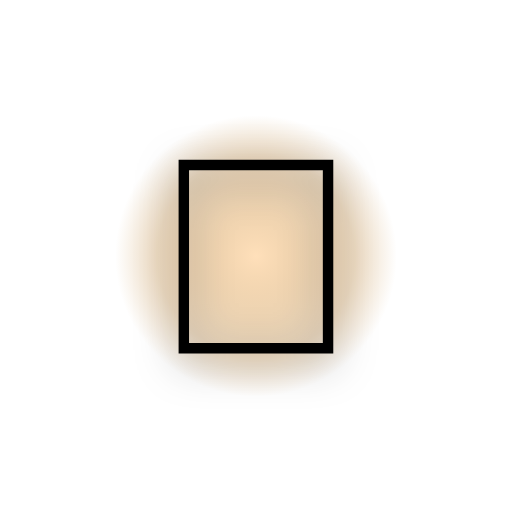
t = 0.00 s
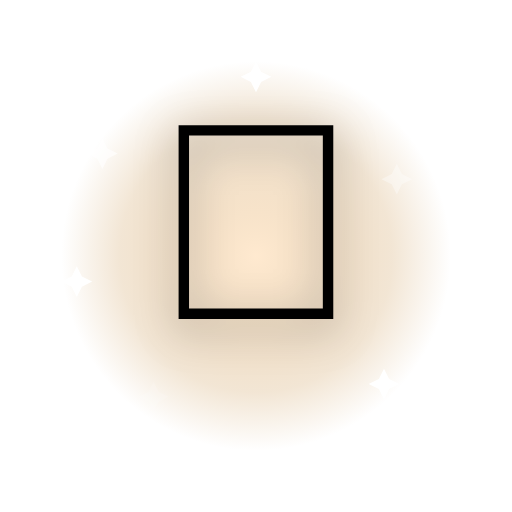
t = 0.56 s
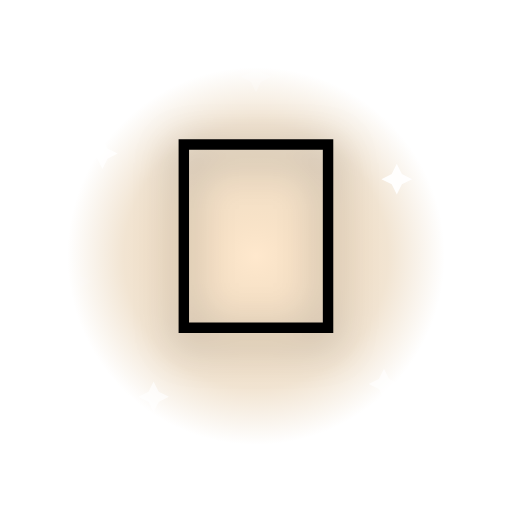
t = 1.10 s
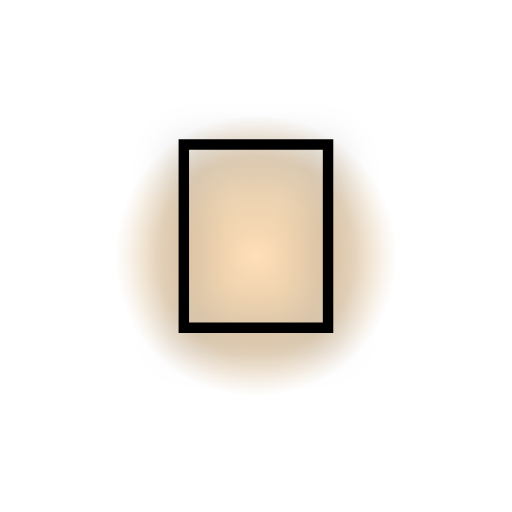
t = 1.60 s
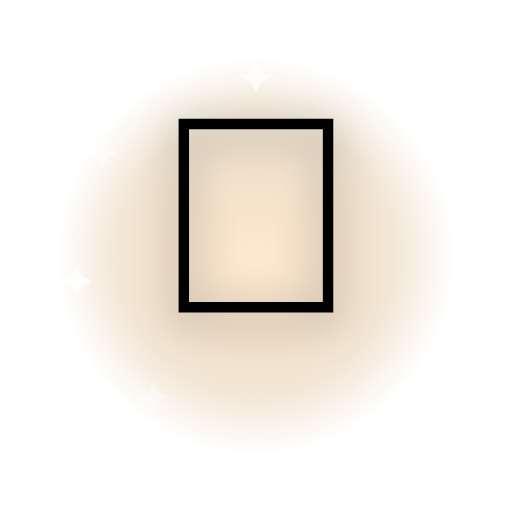
t = 2.20 s
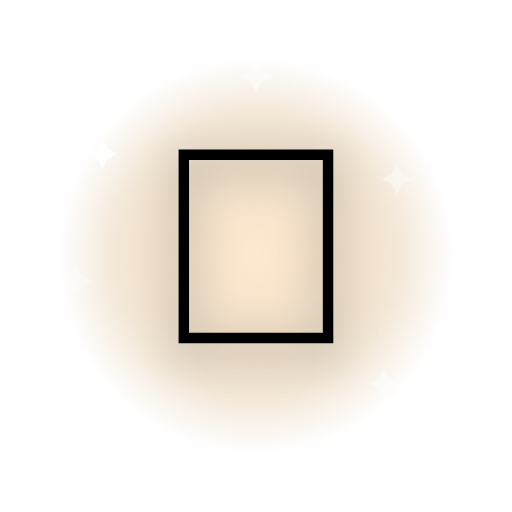
t = 2.60 s

The animated SVG that drew these frames (rendered in a browser with its animation timeline set to each time). Animation: 9 SMIL elements (animate=8,animateTransform=1); one cycle of 3.20 s, repeats indefinitely.

<svg xmlns="http://www.w3.org/2000/svg" viewBox="0 0 200 200">
  <defs>
    <radialGradient id="halo" cx="50%" cy="50%" r="50%">
      <stop offset="0%" stop-color="#ffd6a5" stop-opacity="0.85"/>
      <stop offset="70%" stop-color="#c58a3a" stop-opacity="0.35"/>
      <stop offset="100%" stop-color="#c58a3a" stop-opacity="0"/>
    </radialGradient>
  </defs>
  <g transform="translate(100 100)">
    <circle r="80" fill="url(#halo)">
      <animate attributeName="r" values="55;85;55" dur="1.6s" repeatCount="indefinite"/>
      <animate attributeName="opacity" values="0.9;0.5;0.9" dur="1.6s" repeatCount="indefinite"/>
    </circle>
    <g transform="translate(-60 -40)"><path d="M0 -6 L2 -2 L6 0 L2 2 L0 6 L-2 2 L-6 0 L-2 -2 Z" fill="#fff"><animate attributeName="opacity" values="0;1;0" dur="1.8s" begin="0.0s" repeatCount="indefinite"/></path></g>
    <g transform="translate(55 -30)"><path d="M0 -6 L2 -2 L6 0 L2 2 L0 6 L-2 2 L-6 0 L-2 -2 Z" fill="#fff"><animate attributeName="opacity" values="0;1;0" dur="2.0s" begin="0.2s" repeatCount="indefinite"/></path></g>
    <g transform="translate(-40 55)"><path d="M0 -6 L2 -2 L6 0 L2 2 L0 6 L-2 2 L-6 0 L-2 -2 Z" fill="#fff"><animate attributeName="opacity" values="0;1;0" dur="2.2s" begin="0.4s" repeatCount="indefinite"/></path></g>
    <g transform="translate(50 50)"><path d="M0 -6 L2 -2 L6 0 L2 2 L0 6 L-2 2 L-6 0 L-2 -2 Z" fill="#fff"><animate attributeName="opacity" values="0;1;0" dur="1.6s" begin="0.6s" repeatCount="indefinite"/></path></g>
    <g transform="translate(0 -70)"><path d="M0 -6 L2 -2 L6 0 L2 2 L0 6 L-2 2 L-6 0 L-2 -2 Z" fill="#fff"><animate attributeName="opacity" values="0;1;0" dur="2.4s" begin="0.8s" repeatCount="indefinite"/></path></g>
    <g transform="translate(-70 10)"><path d="M0 -6 L2 -2 L6 0 L2 2 L0 6 L-2 2 L-6 0 L-2 -2 Z" fill="#fff"><animate attributeName="opacity" values="0;1;0" dur="2.0s" begin="1.0s" repeatCount="indefinite"/></path></g>
    <g>
      <animateTransform attributeName="transform" type="translate" values="0 0;0 -18;0 0" dur="0.9s" repeatCount="indefinite" additive="sum"/>
      <text x="0" y="0" text-anchor="middle" dominant-baseline="central"
            font-size="110" font-family="'Apple Color Emoji','Segoe UI Emoji','Noto Color Emoji',sans-serif"
            style="filter: drop-shadow(0 4px 8px rgba(0,0,0,0.35));">👏</text>
    </g>
  </g>
</svg>
